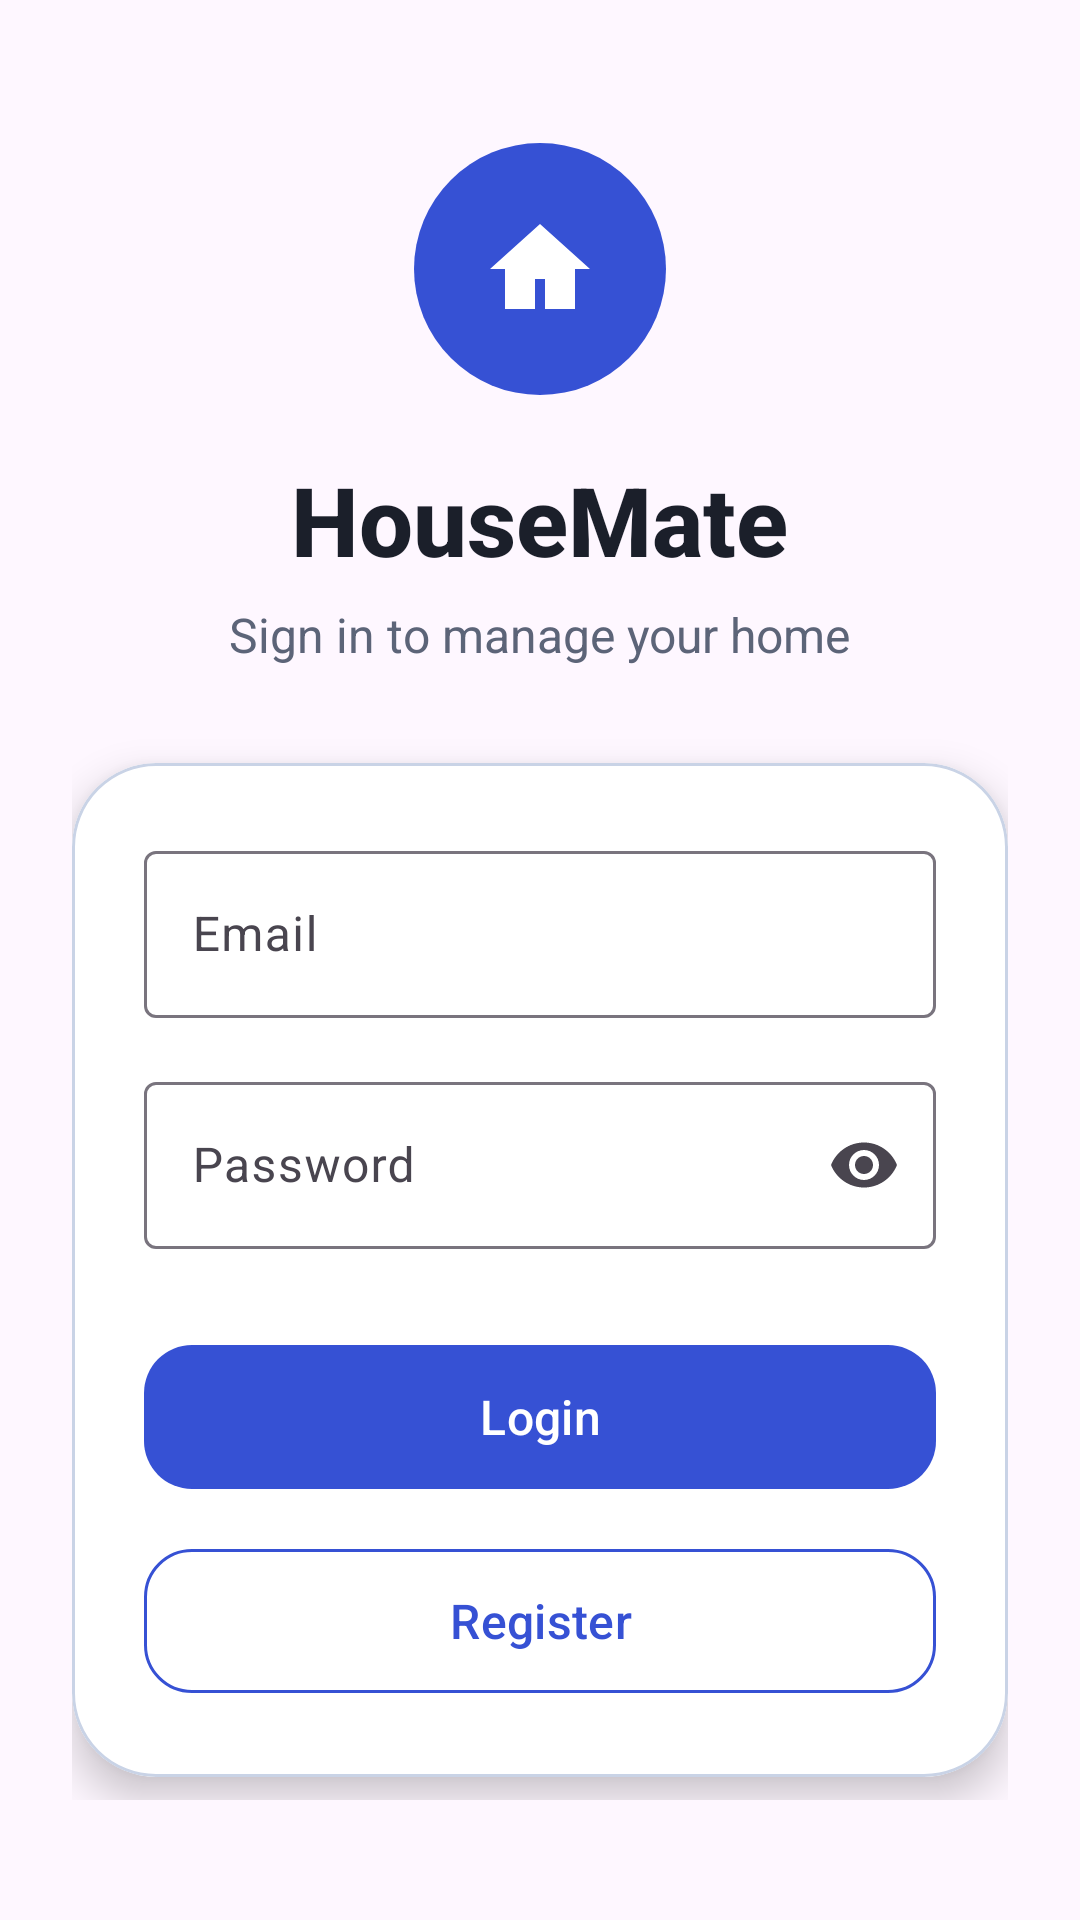

The Android layout XML behind this screen, and the referenced resources:
<!-- AndroidManifest.xml: application theme Theme.HouseMate -->
<!-- res/layout/login_activity.xml -->
<?xml version="1.0" encoding="utf-8"?>
<androidx.core.widget.NestedScrollView xmlns:android="http://schemas.android.com/apk/res/android"
    xmlns:app="http://schemas.android.com/apk/res-auto"
    xmlns:tools="http://schemas.android.com/tools"
    android:id="@+id/main"
    android:layout_width="match_parent"
    android:layout_height="match_parent"
    android:background="@drawable/bg_login_gradient"
    android:fillViewport="true"
    android:fitsSystemWindows="true"
    tools:context=".ui.LoginActivity">

    <LinearLayout
        android:layout_width="match_parent"
        android:layout_height="match_parent"
        android:gravity="center"
        android:orientation="vertical"
        android:paddingHorizontal="24dp"
        android:paddingVertical="40dp">

        
        <ImageView
            android:layout_width="84dp"
            android:layout_height="84dp"
            android:background="@drawable/bg_logo_circle"
            android:contentDescription="@string/app_name"
            android:padding="22dp"
            android:src="@drawable/ic_house" />

        <TextView
            android:layout_width="wrap_content"
            android:layout_height="wrap_content"
            android:layout_marginTop="20dp"
            android:fontFamily="sans-serif-medium"
            android:text="@string/app_name"
            android:textColor="@color/login_text_primary"
            android:textSize="32sp"
            android:textStyle="bold" />

        <TextView
            android:layout_width="wrap_content"
            android:layout_height="wrap_content"
            android:layout_marginTop="6dp"
            android:text="@string/login_tagline"
            android:textColor="@color/login_text_secondary"
            android:textSize="16sp" />

        
        <com.google.android.material.card.MaterialCardView
            android:layout_width="match_parent"
            android:layout_height="wrap_content"
            android:layout_marginTop="32dp"
            app:cardBackgroundColor="@color/login_surface"
            app:cardCornerRadius="28dp"
            app:cardElevation="8dp"
            app:strokeColor="@color/login_stroke"
            app:strokeWidth="1dp">

            <LinearLayout
                android:layout_width="match_parent"
                android:layout_height="wrap_content"
                android:orientation="vertical"
                android:padding="24dp">

                <com.google.android.material.textfield.TextInputLayout
                    android:layout_width="match_parent"
                    android:layout_height="wrap_content"
                    android:hint="@string/email"
                    style="@style/Widget.Material3.TextInputLayout.OutlinedBox">

                    <com.google.android.material.textfield.TextInputEditText
                        android:id="@+id/editTextEmailAddress"
                        android:layout_width="match_parent"
                        android:layout_height="wrap_content"
                        android:autofillHints="emailAddress"
                        android:imeOptions="actionNext"
                        android:inputType="textEmailAddress"
                        android:maxLines="1" />

                </com.google.android.material.textfield.TextInputLayout>

                <com.google.android.material.textfield.TextInputLayout
                    android:layout_width="match_parent"
                    android:layout_height="wrap_content"
                    android:layout_marginTop="16dp"
                    android:hint="@string/password"
                    app:endIconMode="password_toggle"
                    style="@style/Widget.Material3.TextInputLayout.OutlinedBox">

                    <com.google.android.material.textfield.TextInputEditText
                        android:id="@+id/editTextPassword"
                        android:layout_width="match_parent"
                        android:layout_height="wrap_content"
                        android:autofillHints="password"
                        android:imeOptions="actionDone"
                        android:inputType="textPassword"
                        android:maxLines="1" />

                </com.google.android.material.textfield.TextInputLayout>

                <com.google.android.material.button.MaterialButton
                    android:id="@+id/button"
                    android:layout_width="match_parent"
                    android:layout_height="56dp"
                    android:layout_marginTop="28dp"
                    android:text="@string/login"
                    android:textSize="16sp"
                    app:backgroundTint="@color/login_primary"
                    app:cornerRadius="16dp"
                    app:elevation="0dp"
                    android:textColor="@color/login_on_primary" />

                <com.google.android.material.button.MaterialButton
                    android:id="@+id/button2"
                    style="@style/Widget.Material3.Button.OutlinedButton"
                    android:layout_width="match_parent"
                    android:layout_height="56dp"
                    android:layout_marginTop="12dp"
                    android:text="@string/register"
                    android:textSize="16sp"
                    android:textColor="@color/login_primary"
                    app:cornerRadius="16dp"
                    app:strokeColor="@color/login_primary" />

            </LinearLayout>
        </com.google.android.material.card.MaterialCardView>

    </LinearLayout>

</androidx.core.widget.NestedScrollView>
<!-- resources referenced by this layout -->
<resources>
  <color name="login_on_primary">#FFFFFFFF</color>
  <color name="login_primary">#FF3651D4</color>
  <color name="login_stroke">#FFC9D3E6</color>
  <color name="login_surface">#FFFFFFFF</color>
  <color name="login_text_primary">#FF1B1F2A</color>
  <color name="login_text_secondary">#FF5C6478</color>
  <!-- drawable bg_logo_circle (drawable) -->
  <?xml version="1.0" encoding="utf-8"?>
  <shape xmlns:android="http://schemas.android.com/apk/res/android"
      android:shape="oval">
      <solid android:color="@color/login_primary" />
  </shape>
  <!-- drawable ic_house (drawable) -->
  <?xml version="1.0" encoding="utf-8"?>
  <vector xmlns:android="http://schemas.android.com/apk/res/android"
      android:width="24dp"
      android:height="24dp"
      android:viewportWidth="24"
      android:viewportHeight="24"
      android:tint="@color/login_on_primary">
      <path
          android:fillColor="@android:color/white"
          android:pathData="M12,3L2,12h3v8h6v-6h2v6h6v-8h3L12,3z" />
  </vector>
  <string name="app_name">HouseMate</string>
  <string name="email">Email</string>
  <string name="login">Login</string>
  <string name="login_tagline">Sign in to manage your home</string>
  <string name="password">Password</string>
  <string name="register">Register</string>
  <style name="Theme.HouseMate" parent="Base.Theme.HouseMate" />
  <style name="Base.Theme.HouseMate" parent="Theme.Material3.DayNight.NoActionBar">
          
          
      </style>
</resources>
